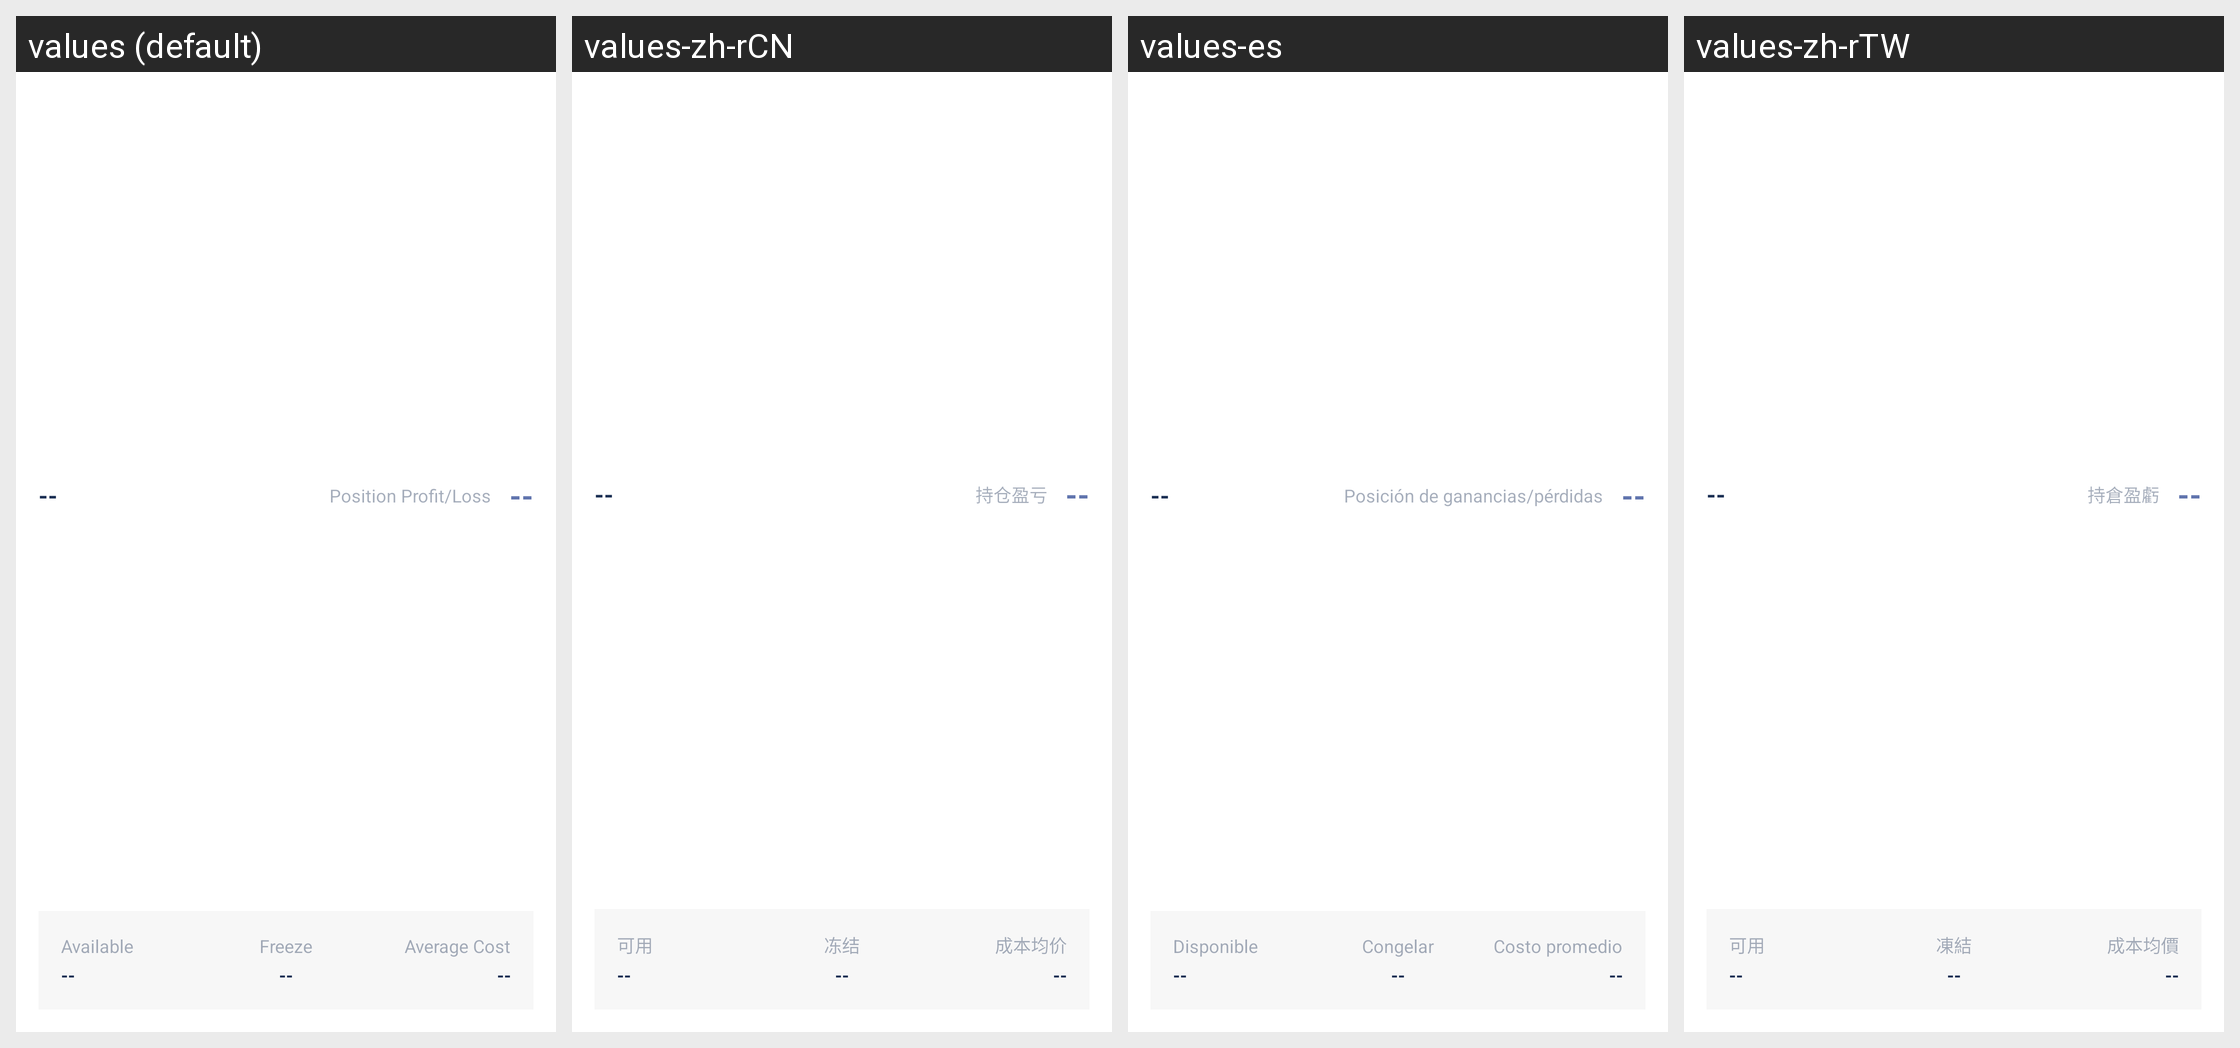

This grid shows one Android layout under several languages. Give, for every string resource on the screen, its name, the default text and each shown locale's text.
Android screen res/layout/home_position_item.xml rendered under 4 locales, left to right: values (default), values-zh-rCN, values-es, values-zh-rTW. Device: Nexus 5 (rendered at 1080×1920; each locale shown at half size, 540×960, under a caption strip naming it); theme AppThemeToolBar.Translucent.
Other locales in the repository, not shown: values-de-rDE, values-en-rUS, values-fr, values-ja-rJP, values-jp, values-ko, values-pt, values-ru.
Strings drawn on this screen, with the default value and each locale's value (text and hints the layout hard-codes, and strings that could not be matched under every locale, appear in the picture but are not listed):

chicangyingkui
  values: Position Profit/Loss
  values-zh-rCN: 持仓盈亏
  values-es: Posición de ganancias/pérdidas
  values-zh-rTW: 持倉盈虧

keyong
  values: Available
  values-zh-rCN: 可用
  values-es: Disponible
  values-zh-rTW: 可用

dongjie
  values: Freeze
  values-zh-rCN: 冻结
  values-es: Congelar
  values-zh-rTW: 凍結

chengbenjunjia
  values: Average Cost
  values-zh-rCN: 成本均价
  values-es: Costo promedio
  values-zh-rTW: 成本均價
